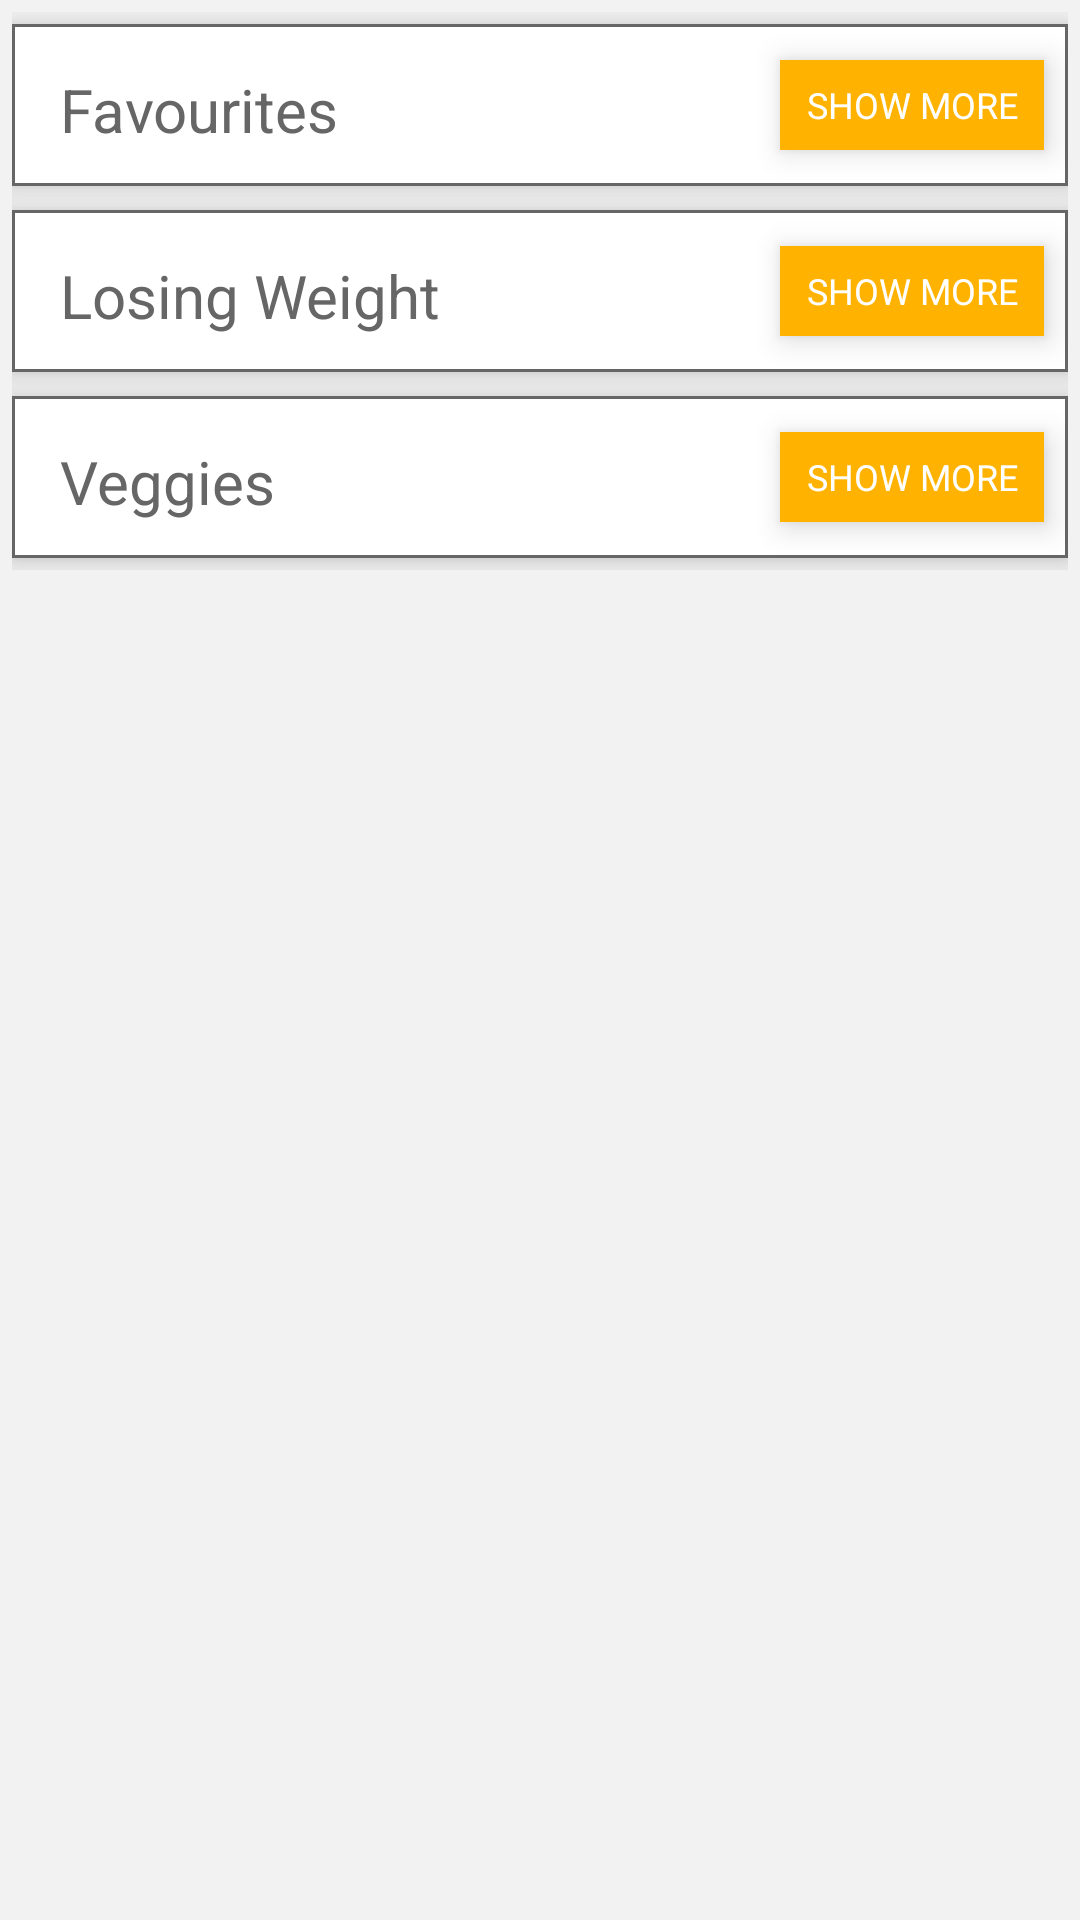

Layout XML and referenced resources for this Android screen:
<!-- AndroidManifest.xml: application theme MyMealPlannerTheme -->
<!-- res/layout/fragment_meal_plans.xml -->
<?xml version="1.0" encoding="utf-8"?>
<ScrollView xmlns:android="http://schemas.android.com/apk/res/android"
    xmlns:app="http://schemas.android.com/apk/res-auto"
    xmlns:tools="http://schemas.android.com/tools"
    android:layout_width="match_parent"
    android:layout_height="match_parent"
    android:layout_marginBottom="60dp"
    tools:context=".ui.MealPlansFragment">

    <android.support.constraint.ConstraintLayout
        android:layout_width="match_parent"
        android:layout_height="wrap_content"
        android:padding="4dp">

        <android.support.constraint.ConstraintLayout
            android:id="@+id/cl_meal_plans_favourites"
            android:layout_width="match_parent"
            android:layout_height="wrap_content"
            android:background="@drawable/table_row_shape_rectangle"
            android:layout_marginTop="4dp"
            android:elevation="6dp"
            app:layout_constraintEnd_toEndOf="parent"
            app:layout_constraintStart_toStartOf="parent"
            app:layout_constraintTop_toTopOf="parent">

            <TextView
                android:id="@+id/tv_favourite_meals_title"
                style="@style/MyMealPlannerTextStyle.Titles"
                android:layout_width="0dp"
                android:layout_height="wrap_content"
                android:layout_marginEnd="8dp"
                android:layout_marginLeft="8dp"
                android:layout_marginRight="8dp"
                android:layout_marginStart="8dp"
                android:paddingHorizontal="8dp"
                android:text="@string/meal_plans_favourites_title"
                app:layout_constraintBottom_toBottomOf="@+id/bt_show_more_favourite_meals"
                app:layout_constraintEnd_toStartOf="@+id/bt_show_more_favourite_meals"
                app:layout_constraintStart_toStartOf="parent" />

            <Button
                android:id="@+id/bt_show_more_favourite_meals"
                style="@style/MyMealPlannerTextButtons"
                android:layout_width="wrap_content"
                android:layout_height="30dp"
                android:layout_marginEnd="8dp"
                android:layout_marginRight="8dp"
                android:layout_marginTop="12dp"
                android:elevation="6dp"
                android:paddingLeft="8dp"
                android:paddingRight="8dp"
                android:text="@string/meal_plans_show_more_button"
                app:layout_constraintEnd_toEndOf="parent"
                app:layout_constraintTop_toTopOf="parent" />

            <android.support.v7.widget.RecyclerView
                android:id="@+id/rv_favourite_meal_cards"
                android:layout_width="0dp"
                android:layout_height="wrap_content"
                android:layout_marginBottom="8dp"
                android:layout_marginTop="4dp"
                android:paddingHorizontal="1dp"
                android:stretchMode="columnWidth"
                app:layout_constraintBottom_toBottomOf="parent"
                app:layout_constraintEnd_toEndOf="@+id/bt_show_more_favourite_meals"
                app:layout_constraintStart_toStartOf="@+id/tv_favourite_meals_title"
                app:layout_constraintTop_toBottomOf="@+id/bt_show_more_favourite_meals"
                app:layout_constraintVertical_bias="0.0" />

        </android.support.constraint.ConstraintLayout>

        <android.support.constraint.ConstraintLayout
            android:id="@+id/cl_meal_plans_diet"
            android:layout_width="0dp"
            android:layout_height="wrap_content"
            android:background="@drawable/table_row_shape_rectangle"
            android:layout_marginTop="8dp"
            android:elevation="6dp"
            app:layout_constraintEnd_toEndOf="@+id/cl_meal_plans_favourites"
            app:layout_constraintStart_toStartOf="@+id/cl_meal_plans_favourites"
            app:layout_constraintTop_toBottomOf="@+id/cl_meal_plans_favourites">

            <TextView
                android:id="@+id/tv_diet_meals_title"
                style="@style/MyMealPlannerTextStyle.Titles"
                android:layout_width="0dp"
                android:layout_height="wrap_content"
                android:layout_marginEnd="8dp"
                android:layout_marginLeft="8dp"
                android:layout_marginRight="8dp"
                android:layout_marginStart="8dp"
                android:paddingHorizontal="8dp"
                android:text="@string/meal_plans_diet_title"
                app:layout_constraintBottom_toBottomOf="@+id/bt_show_more_diet_meals"
                app:layout_constraintEnd_toStartOf="@+id/bt_show_more_diet_meals"
                app:layout_constraintStart_toStartOf="parent" />

            <Button
                android:id="@+id/bt_show_more_diet_meals"
                style="@style/MyMealPlannerTextButtons"
                android:layout_width="wrap_content"
                android:layout_height="30dp"
                android:layout_marginEnd="8dp"
                android:layout_marginRight="8dp"
                android:layout_marginTop="12dp"
                android:elevation="6dp"
                android:paddingLeft="8dp"
                android:paddingRight="8dp"
                android:text="@string/meal_plans_show_more_button"
                app:layout_constraintEnd_toEndOf="parent"
                app:layout_constraintTop_toTopOf="parent" />

            <android.support.v7.widget.RecyclerView
                android:id="@+id/rv_diet_meal_cards"
                android:layout_width="0dp"
                android:layout_height="wrap_content"
                android:layout_marginBottom="8dp"
                android:layout_marginTop="4dp"
                android:paddingHorizontal="1dp"
                android:stretchMode="columnWidth"
                app:layout_constraintBottom_toBottomOf="parent"
                app:layout_constraintEnd_toEndOf="@+id/bt_show_more_diet_meals"
                app:layout_constraintStart_toStartOf="@+id/tv_diet_meals_title"
                app:layout_constraintTop_toBottomOf="@+id/bt_show_more_diet_meals" />

        </android.support.constraint.ConstraintLayout>

        <android.support.constraint.ConstraintLayout
            android:id="@+id/cl_meal_plans_veggies"
            android:layout_width="0dp"
            android:layout_height="wrap_content"
            android:layout_marginBottom="4dp"
            android:layout_marginTop="8dp"
            android:elevation="6dp"
            android:background="@drawable/table_row_shape_rectangle"
            app:layout_constraintBottom_toBottomOf="parent"
            app:layout_constraintEnd_toEndOf="@+id/cl_meal_plans_diet"
            app:layout_constraintStart_toStartOf="@+id/cl_meal_plans_diet"
            app:layout_constraintTop_toBottomOf="@+id/cl_meal_plans_diet">

            <TextView
                android:id="@+id/tv_veggie_meals_title"
                style="@style/MyMealPlannerTextStyle.Titles"
                android:layout_width="0dp"
                android:layout_height="wrap_content"
                android:layout_marginEnd="8dp"
                android:layout_marginLeft="8dp"
                android:layout_marginRight="8dp"
                android:layout_marginStart="8dp"
                android:paddingHorizontal="8dp"
                android:text="@string/meal_plans_veggies_title"
                app:layout_constraintBottom_toBottomOf="@+id/bt_show_more_veggie_meals"
                app:layout_constraintEnd_toStartOf="@+id/bt_show_more_veggie_meals"
                app:layout_constraintStart_toStartOf="parent" />

            <Button
                android:id="@+id/bt_show_more_veggie_meals"
                style="@style/MyMealPlannerTextButtons"
                android:layout_width="wrap_content"
                android:layout_height="30dp"
                android:layout_marginEnd="8dp"
                android:layout_marginRight="8dp"
                android:layout_marginTop="12dp"
                android:elevation="6dp"
                android:paddingLeft="8dp"
                android:paddingRight="8dp"
                android:text="@string/meal_plans_show_more_button"
                app:layout_constraintEnd_toEndOf="parent"
                app:layout_constraintTop_toTopOf="parent" />

            <android.support.v7.widget.RecyclerView
                android:id="@+id/rv_veggie_meal_cards"
                android:layout_width="0dp"
                android:layout_height="wrap_content"
                android:layout_marginBottom="8dp"
                android:layout_marginTop="4dp"
                android:paddingHorizontal="1dp"
                android:stretchMode="columnWidth"
                app:layout_constraintBottom_toBottomOf="parent"
                app:layout_constraintEnd_toEndOf="@+id/bt_show_more_veggie_meals"
                app:layout_constraintStart_toStartOf="@+id/tv_veggie_meals_title"
                app:layout_constraintTop_toBottomOf="@+id/bt_show_more_veggie_meals"
                app:layout_constraintVertical_bias="1.0" />

        </android.support.constraint.ConstraintLayout>

    </android.support.constraint.ConstraintLayout>

</ScrollView>
<!-- resources referenced by this layout -->
<resources>
  <!-- drawable table_row_shape_rectangle (drawable) -->
  <?xml version="1.0" encoding="utf-8"?>
  <shape xmlns:android="http://schemas.android.com/apk/res/android" android:id="@+id/listview_background_shape">
      <stroke android:width="1dp" android:color="@color/onColorSurface" />
      <corners android:radius="0dp" />
      <solid android:color="@color/colorSurface" />
  </shape>
  <string name="meal_plans_diet_title">Losing Weight</string>
  <string name="meal_plans_favourites_title">Favourites</string>
  <string name="meal_plans_show_more_button">Show More</string>
  <string name="meal_plans_veggies_title">Veggies</string>
  <style name="MyMealPlannerTextButtons" parent="@style/Widget.AppCompat.Button.Borderless">
          <item name="android:textSize">12sp</item>
          <item name="android:background">@color/colorPrimary</item>
          <item name="android:textColor">@android:color/white</item>
          <item name="android:fontFamily">sans-serif</item>
      </style>
  <style name="MyMealPlannerTextStyle.Titles">
          <item name="android:textSize">20sp</item>
      </style>
  <style name="MyMealPlannerTheme" parent="Theme.AppCompat.Light.DarkActionBar">
          
          <item name="colorPrimary">@color/colorPrimary</item>
          <item name="colorPrimaryDark">@color/colorPrimaryDark</item>
          <item name="colorAccent">@color/colorAccent</item>
          <item name="coordinatorLayoutStyle">@style/Widget.Support.CoordinatorLayout</item>
      </style>
  <color name="onColorSurface">#666666</color>
  <color name="colorSurface">#FFFFFF</color>
  <color name="colorPrimary">#FFB300</color>
  <color name="colorPrimaryDark">#C68400</color>
  <color name="colorAccent">#004CFF</color>
</resources>
